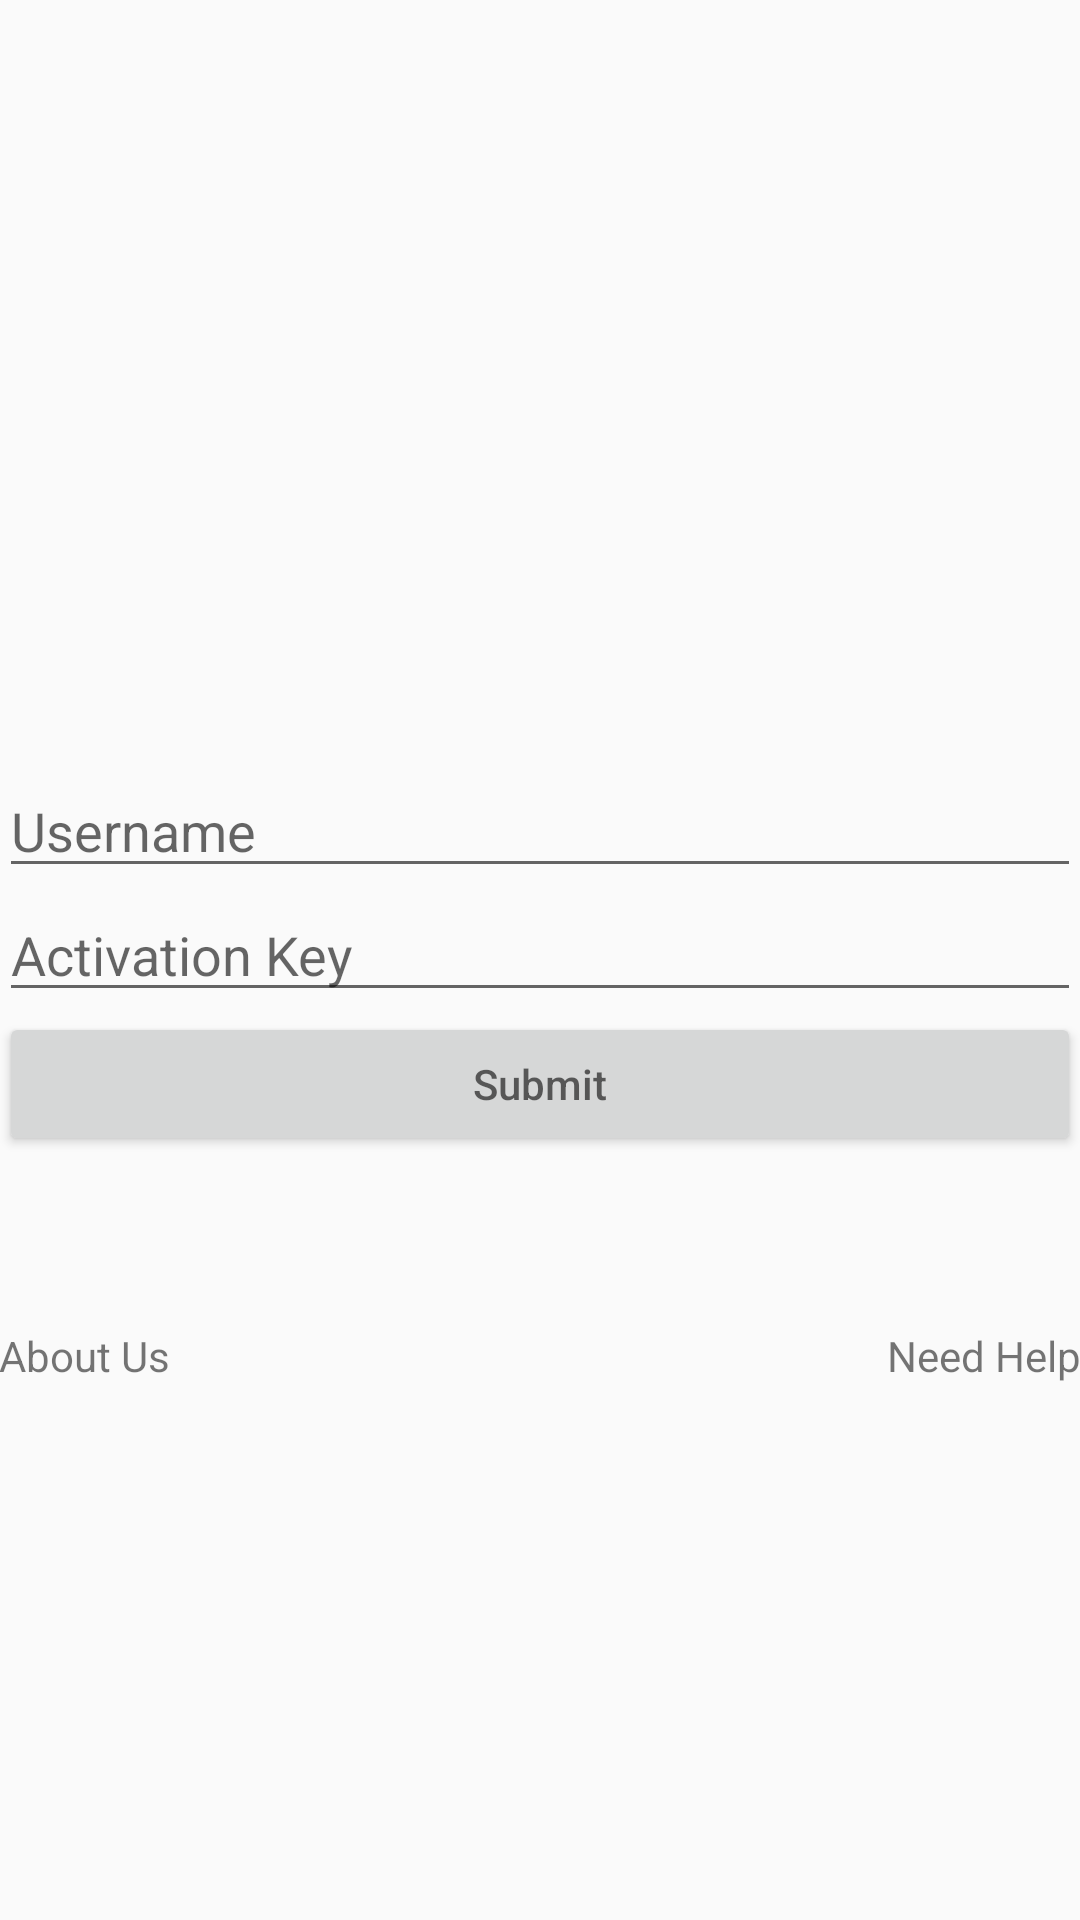

Layout XML and referenced resources for this Android screen:
<!-- AndroidManifest.xml: application theme AppTheme -->
<!-- res/layout/activity_activation.xml -->
<?xml version="1.0" encoding="utf-8"?>
<RelativeLayout xmlns:android="http://schemas.android.com/apk/res/android"
    xmlns:tools="http://schemas.android.com/tools"
    android:layout_width="match_parent"
    android:layout_height="match_parent"
    android:paddingBottom="@dimen/activity_vertical_margin"
    android:paddingLeft="@dimen/activity_horizontal_margin"
    android:paddingRight="@dimen/activity_horizontal_margin"
    android:paddingTop="@dimen/activity_vertical_margin">

    <LinearLayout
        android:id="@+id/linearLayout2"
        android:layout_width="match_parent"
        android:layout_height="wrap_content"
        android:layout_centerHorizontal="true"
        android:layout_centerVertical="true"
        android:orientation="vertical">

        <EditText
            android:id="@+id/et_activation_user_name"
            android:layout_width="match_parent"
            android:layout_height="wrap_content"
            android:hint="Username" />

        <EditText
            android:id="@+id/et_activation_key"
            android:layout_width="match_parent"
            android:layout_height="wrap_content"
            android:hint="Activation Key"
            android:inputType="textPassword" />

        <Button
            android:id="@+id/btn_submit_activation"
            android:layout_width="match_parent"
            android:layout_height="wrap_content"
            android:hint="Submit" />

    </LinearLayout>


    <TextView
        android:id="@+id/tv_activation_about_us"
        android:layout_width="wrap_content"
        android:layout_height="wrap_content"
        android:layout_below="@+id/linearLayout2"
        android:layout_marginTop="57dp"
        android:text="@string/str_about_us" />

    <TextView
        android:id="@+id/tv_activation_help"
        android:layout_width="wrap_content"
        android:layout_height="wrap_content"
        android:layout_alignParentRight="true"
        android:layout_alignTop="@+id/tv_activation_about_us"
        android:text="@string/str_need_help" />

</RelativeLayout>
<!-- resources referenced by this layout -->
<resources>
  <string name="str_about_us">About Us</string>
  <string name="str_need_help">Need Help</string>
  <style name="AppTheme" parent="Theme.AppCompat.Light.DarkActionBar">
          
          <item name="colorPrimary">@color/colorPrimary</item>
          <item name="colorPrimaryDark">@color/colorPrimaryDark</item>
          <item name="colorAccent">@color/colorAccent</item>
      </style>
  <!-- not gathered from this repository: default colours our renderer supplied (Android Studio template values) -->
  <color name="colorPrimary">#FF6200EE</color>
  <color name="colorPrimaryDark">#FF3700B3</color>
  <color name="colorAccent">#FF03DAC5</color>
</resources>
